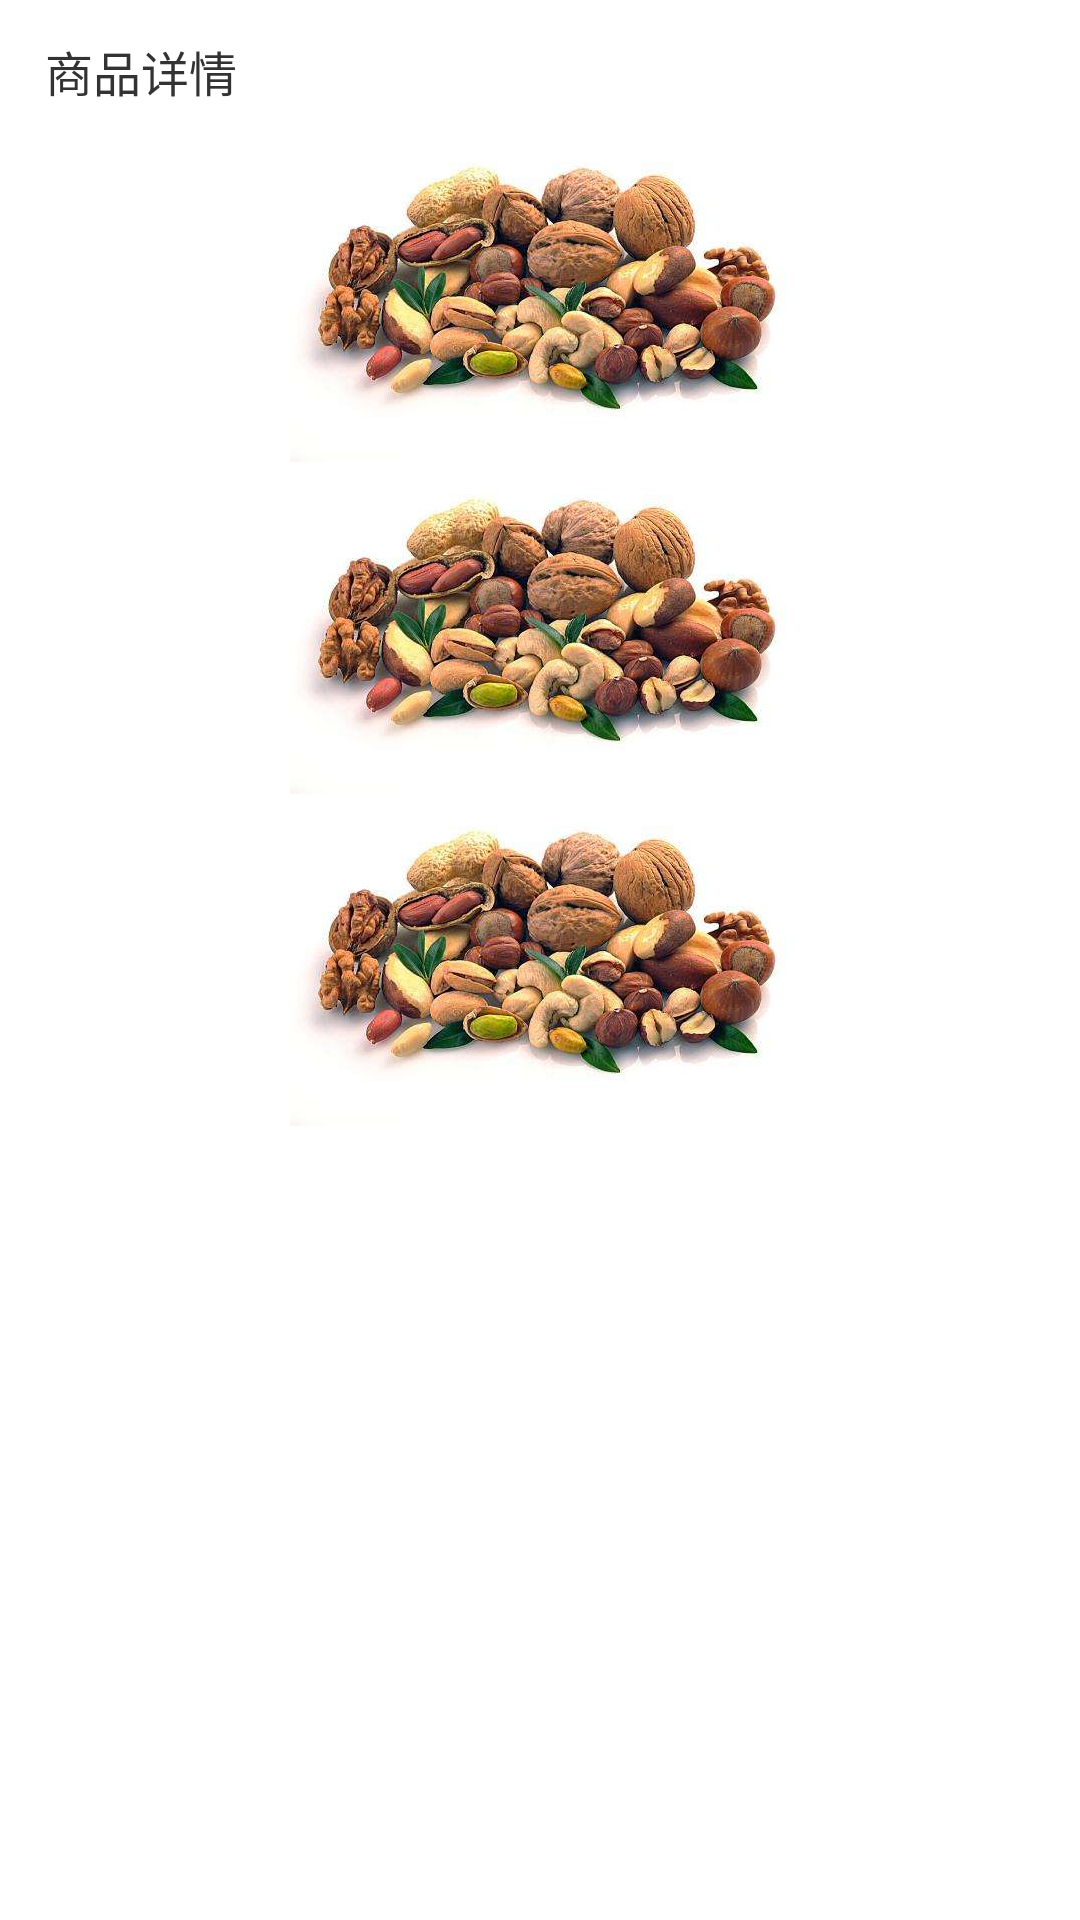

Produce the Android XML layout that renders to this screen, including the resource entries it uses.
<!-- AndroidManifest.xml: application theme AppTheme -->
<!-- res/layout/activity_shop_detail_img_layout.xml -->
<?xml version="1.0" encoding="utf-8"?>
<LinearLayout xmlns:android="http://schemas.android.com/apk/res/android"
    android:id="@+id/shop_detail_layout"
    android:layout_width="match_parent"
    android:layout_height="match_parent"
    android:layout_marginBottom="6dp"
    android:layout_marginTop="6dp"
    android:background="#ffffff"
    android:orientation="vertical">

    <TextView
        android:layout_width="match_parent"
        android:layout_height="wrap_content"
        android:layout_marginBottom="8dp"
        android:layout_marginLeft="15dp"
        android:layout_marginTop="12dp"
        android:text="商品详情"
        android:textColor="#333333"
        android:textSize="16sp" />


    <LinearLayout
        android:layout_width="match_parent"
        android:layout_height="wrap_content"
        android:layout_marginLeft="12dp"
        android:layout_marginRight="12dp"
        android:orientation="vertical">

        <ImageView
            android:layout_width="match_parent"
            android:layout_height="match_parent"
            android:src="@mipmap/jg" />

        <ImageView
            android:layout_width="match_parent"
            android:layout_height="match_parent"
            android:src="@mipmap/jg" />

        <ImageView
            android:layout_width="match_parent"
            android:layout_height="match_parent"
            android:src="@mipmap/jg" />

    </LinearLayout>


</LinearLayout>
<!-- resources referenced by this layout -->
<resources>
  <!-- mipmap jg: jpg bitmap (mipmap-xxhdpi, 24988 bytes) -->
  <style name="AppTheme" parent="Theme.AppCompat.Light.DarkActionBar">
          
          <item name="android:textAllCaps">false</item>
          <item name="android:windowActionBar">false</item>
          <item name="android:windowNoTitle">true</item>
          <item name="colorPrimary">@color/colorPrimary</item>
          <item name="colorPrimaryDark">@color/colorPrimaryDark</item>
          <item name="colorAccent">@color/colorAccent</item>
      </style>
  <color name="colorPrimary">#3F51B5</color>
  <color name="colorPrimaryDark">#303F9F</color>
  <color name="colorAccent">#FF4081</color>
</resources>
